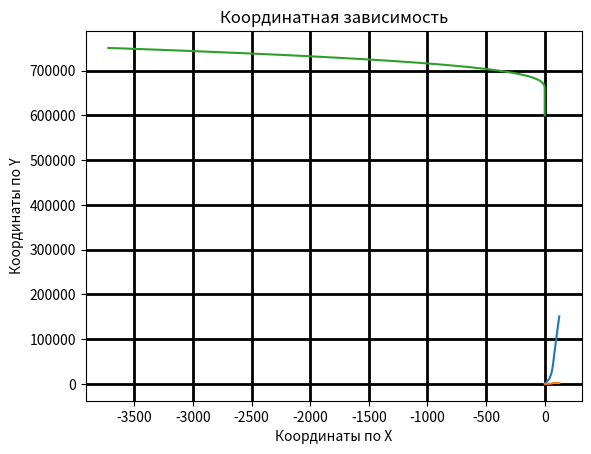

This chart was generated by the following Python code:
import matplotlib.pyplot as plt
from math import sqrt, sin, cos, pi, radians
import pandas as pd


class Vector:
    def __init__(self, x=0, y=0):
        self.x = x
        self.y = y

    def __add__(self, other):
        if isinstance(other, Vector):
            raise TypeError
        return Vector(self.x + other.x, self.y + other.y)


def first_orbit():
    """
    Выход на первую орбиту, около 150км. Подготовка в Гомановскому переходу.
    Учитываем Силу гравитации, силу сопротивления воздуха, силу тяжести.
    Используем скорость и ускорение как основные изменяемые характеристики.
    """
    time_rise = []
    height = 0
    resistance_coefficient = 0.5
    thrust_of_the_first_stage = 9806.65 * 2600
    table = {'Высота': [], 'Скорость': [], 'Ускорение по x': [], 'Ускорение по y':[]}
    acceleration = Vector()
    velocity = Vector()
    alpha = 90
    gg = 3.5 * 10 ** 12
    m_0 = 240_000
    minus_topl = [sqrt(i) for i in range(10000)]

    pl = {0: 1.225, 2500: 0.898, 5000: 0.642, 7500: 0.446,
          10000: 0.288, 15000: 0.108, 20000: 0.040, 25000: 0.015,
          30_000: 0.006, 40_000: 0.001}
    t = 0
    x = [0]
    y = [600_000]
    speed_first_cosmo = sqrt(gg / (600_000 + 150_000))
    while height < 150_000:
        f_thrust = thrust_of_the_first_stage
        f_gravity = gg * m_0 / ((600_000 + height) ** 2)
        f_resistance = (resistance_coefficient * (pi * 9 * (18 + 10)) * (velocity.y ** 2)
                        * (pl[int(height // 10_000 * 10_000)] if height <= 40000 else 0) / 2)
        acceleration.y = (f_thrust - f_resistance - f_gravity) * sin(radians(alpha)) / m_0
        #print(acceleration.x, acceleration.y, sep=" ------ ")
        height += velocity.y + acceleration.y / 2
        y.append(y[-1] + velocity.y + acceleration.y / 2)
        velocity.y = acceleration.y + velocity.y
        table['Высота'].append(height)
        acceleration.x = (f_thrust - f_resistance - f_gravity) * cos(radians(alpha)) / m_0
        velocity.x = acceleration.x + velocity.x
        table['Скорость'].append(sqrt(velocity.x ** 2 + velocity.y ** 2))
        table['Ускорение по x'].append(acceleration.x)
        table['Ускорение по y'].append(acceleration.y)
        m_0 -= minus_topl[t]
        full_speed = sqrt(velocity.x ** 2 + velocity.y ** 2)
        t += 1
        x.append(x[-1] + velocity.x + acceleration.x)
        if full_speed > speed_first_cosmo:
            thrust_of_the_first_stage = 0
        if height > 60000 and alpha > 2:
            alpha -= 2
        time_rise.append(t)
    plt.grid(color='black', linestyle='-', linewidth=1)
    plt.plot(time_rise, table['Высота'])
    plt.title('Зависимость высоты от времени')
    plt.xlabel('Время в секундах')
    plt.ylabel('Высота в метрах')
    plt.show()
    plt.grid(color='black', linestyle='-', linewidth=1)
    plt.plot(time_rise, table['Скорость'])
    plt.title('Зависимость скорости от времени')
    plt.xlabel("Время в секундах")
    plt.ylabel("Скорость м/c")
    plt.show()
    plt.grid(color='black', linestyle='-', linewidth=1)
    table = pd.DataFrame(table)
    table.to_csv("./report.csv")
    second_orbit(acceleration, height, m_0)
    plt.plot(x, y)
    plt.title("Координатная зависимость")
    plt.xlabel("Координаты по X")
    plt.ylabel("Координаты по Y")
    plt.show()
    plt.grid(color='black', linestyle='-', linewidth=2)
    print(table)
    print("All good. Check out report.csv")


def second_orbit(acceleration, height, m_0):
    """
    Гомановский переход.

    """
    gg = 3.5 * 10 ** 12
    thrust_of_the_second_stage = 9806.65 * 800
    second_height = 350_000
    speed_orbit = sqrt(gg / (600_000 + 150_000))
    m_0 -= 1490000
    required_speed_0 = speed_orbit * (sqrt(2 * 7/3 / (7/3 + 1)) - 1)
    required_speed_1 = speed_orbit * (1 / sqrt(7/3)) * (1 - sqrt(2 / (7/3 + 1)))
    print(required_speed_0, required_speed_1, speed_orbit)


def main():
    first_orbit()


if __name__ == '__main__':
    main()
